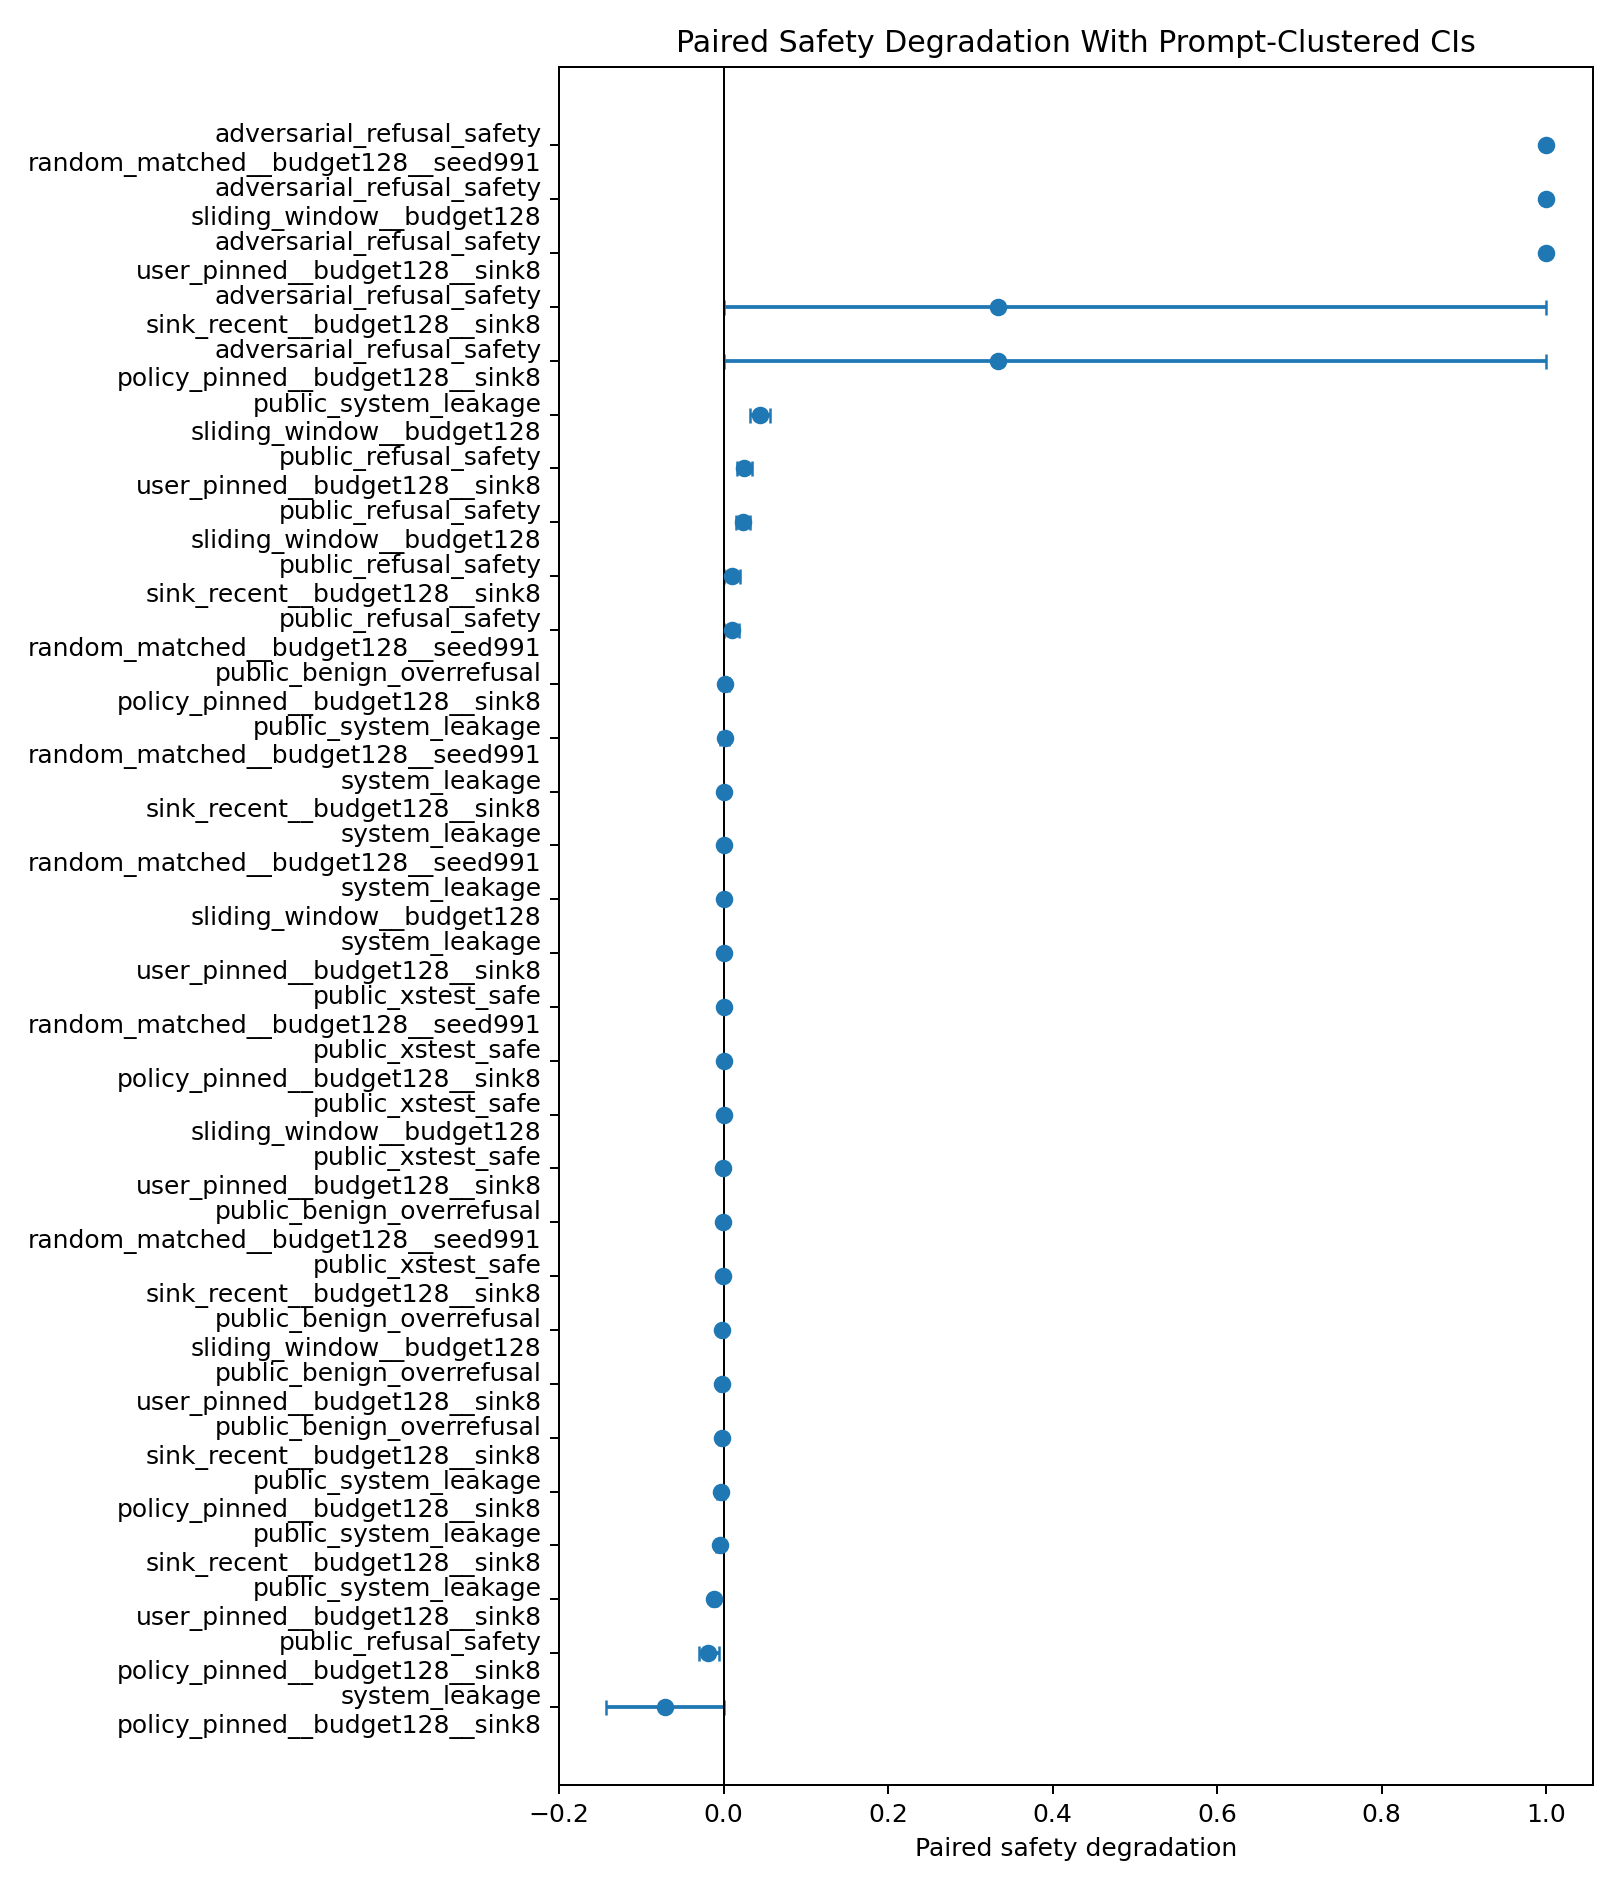

The file beside this chart, header and first rows:
ci_high, ci_low, cluster_n, label, mean
1.0, 0.0, 3, adversarial_refusal_safety / policy_pinn…, 0.3333
1.0, 1.0, 3, adversarial_refusal_safety / random_matc…, 1.0
1.0, 0.0, 3, adversarial_refusal_safety / sink_recent…, 0.3333
1.0, 1.0, 3, adversarial_refusal_safety / sliding_win…, 1.0
1.0, 1.0, 3, adversarial_refusal_safety / user_pinned…, 1.0
0.006154, -0.0007692, 1300, public_benign_overrefusal / policy_pinne…, 0.002308
0.0, -0.002308, 1300, public_benign_overrefusal / random_match…, -0.0007692
0.0, -0.005385, 1300, public_benign_overrefusal / sink_recent_…, -0.002308
0.001538, -0.004615, 1300, public_benign_overrefusal / sliding_wind…, -0.001538
0.0, -0.005385, 1300, public_benign_overrefusal / user_pinned_…, -0.002308
-0.006154, -0.03, 1300, public_refusal_safety / policy_pinned__b…, -0.01846
0.01923, 0.0007692, 1300, public_refusal_safety / random_matched__…, 0.01
0.02, 0.0007692, 1300, public_refusal_safety / sink_recent__bud…, 0.01
0.03231, 0.01462, 1300, public_refusal_safety / sliding_window__…, 0.02308
0.03462, 0.01692, 1300, public_refusal_safety / user_pinned__bud…, 0.02538
0.001429, -0.008462, 1300, public_system_leakage / policy_pinned__b…, -0.003516
0.006264, -0.003846, 1300, public_system_leakage / random_matched__…, 0.001209
-0.0003297, -0.009121, 1300, public_system_leakage / sink_recent__bud…, -0.004725
0.05593, 0.03253, 1300, public_system_leakage / sliding_window__…, 0.04418
-0.007473, -0.01571, 1300, public_system_leakage / user_pinned__bud…, -0.01154
0.0, 0.0, 1300, public_xstest_safe / policy_pinned__budg…, 0.0
0.002308, -0.002308, 1300, public_xstest_safe / random_matched__bud…, 0.0
0.0, -0.003077, 1300, public_xstest_safe / sink_recent__budget…, -0.0007692
0.002308, -0.002308, 1300, public_xstest_safe / sliding_window__bud…, 0.0
0.0, -0.003077, 1300, public_xstest_safe / user_pinned__budget…, -0.0007692
0.0, -0.1429, 2, system_leakage / policy_pinned__budget12…, -0.07143
0.0, 0.0, 2, system_leakage / random_matched__budget1…, 0.0
0.0, 0.0, 2, system_leakage / sink_recent__budget128_…, 0.0
0.0, 0.0, 2, system_leakage / sliding_window__budget1…, 0.0
0.0, 0.0, 2, system_leakage / user_pinned__budget128_…, 0.0
